The GitHub repository AffrizaWildanFauzan/datera-v2 contains a labelled image folder "datera-v2" with 30 categories: Albizia saponaria, Dendrobium leonis, Dracaena trifasciata, Echinodorus radican, Gymnocalycium, Hopea bilitonensis, Impatiens walleriana, Lagerstroemia speciosa, Ixora acuminata, Monstera adansonii, Nepenthes sumatrana, Alocasia Black Velvet, Nepenthes reinwardtiana, Ochna kirkii, Philodendron Lemon, Portulaca sp, Quassia amara, Reutealis trisperma, Rosa sp, Russelia equisetiformis, Syzygium myrtifolium, Tabernaemontana corymbosa, Anacampseros rufescens Sunrise, 3 apocynacaea, Areca catechu, Catharanthus roseus, Ceiba pentandra, Cuphea hyssopifolia, Cymbidium bicolor, Dendrobium Uthai White. Examples follow, each with its label.

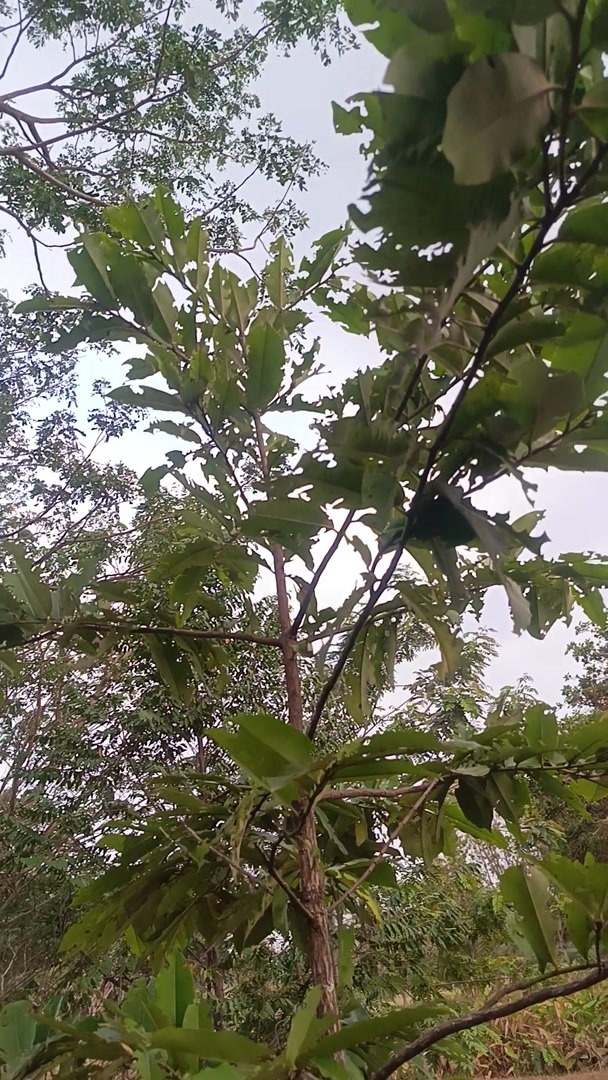
Label: Hopea bilitonensis

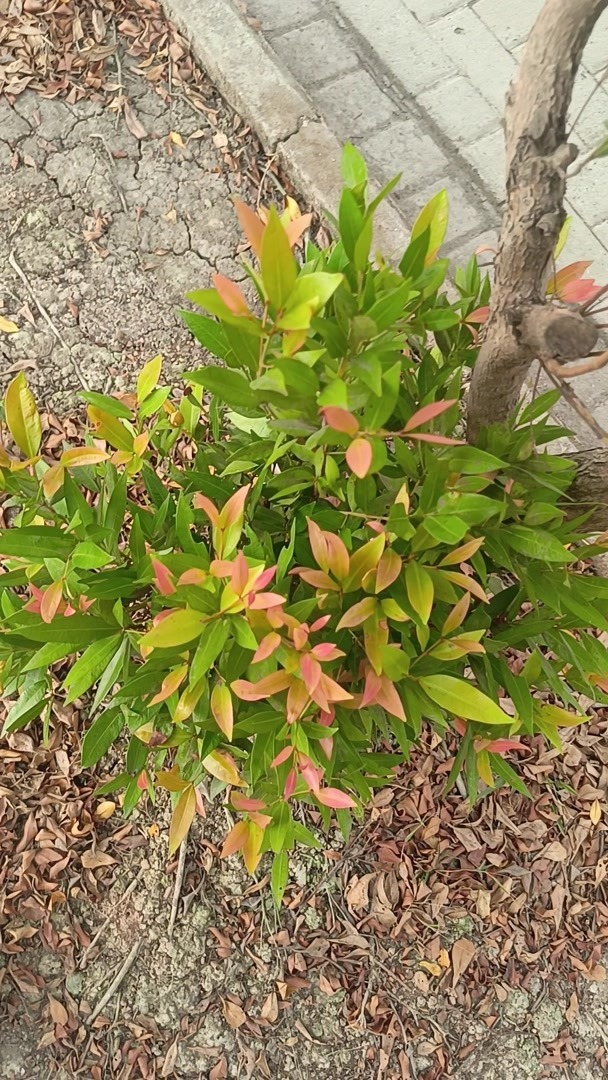
Label: Syzygium myrtifolium

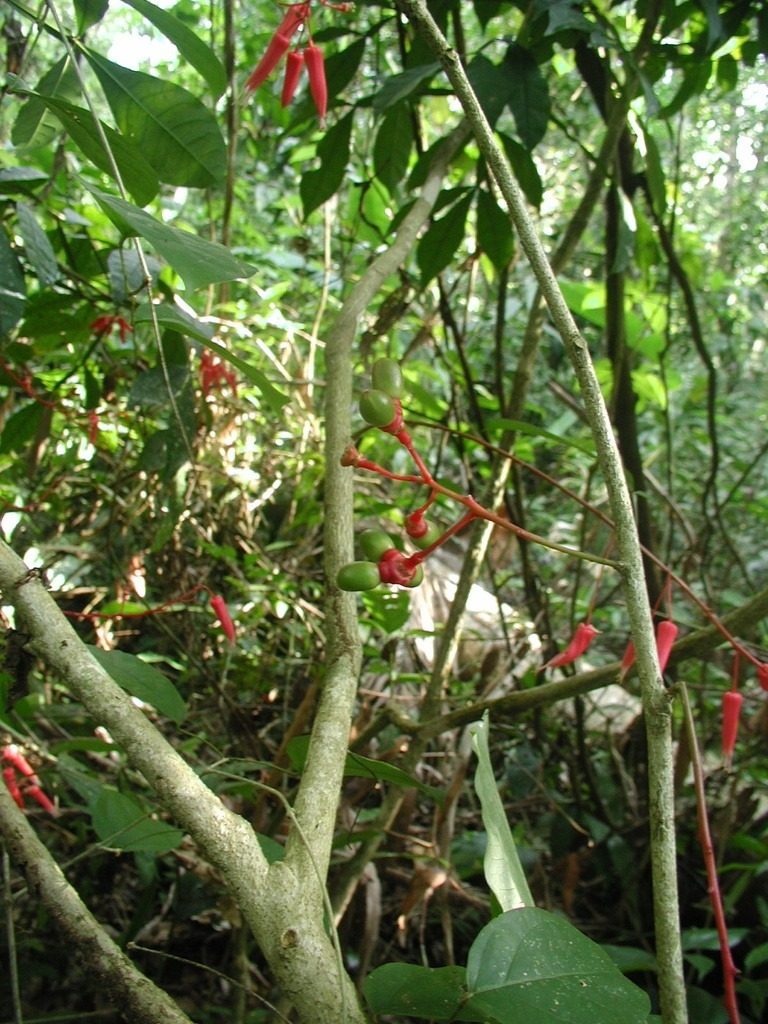
Label: Quassia amara

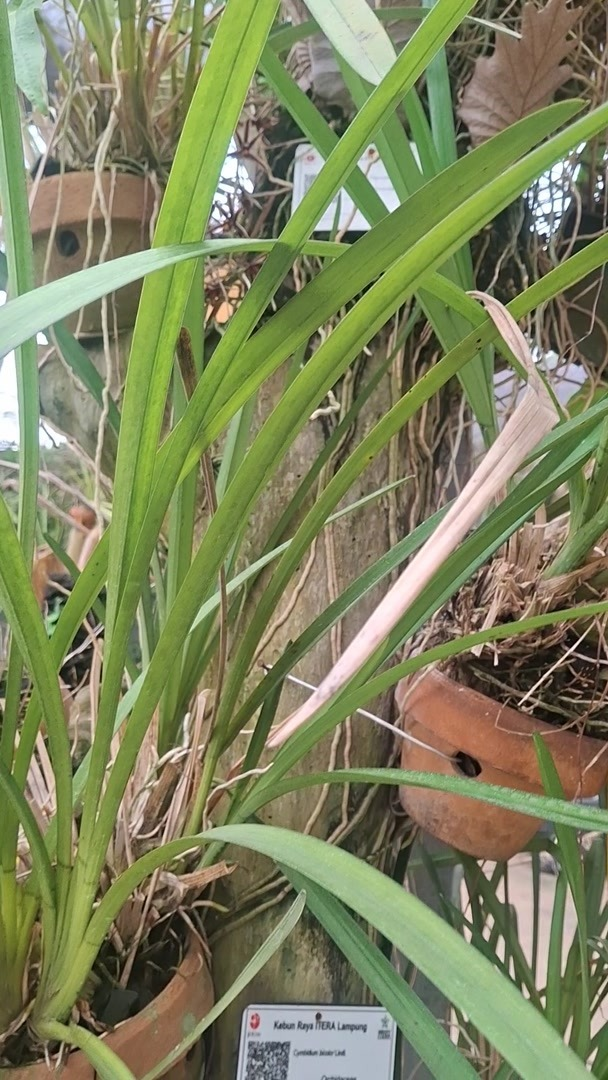
Label: Cymbidium bicolor

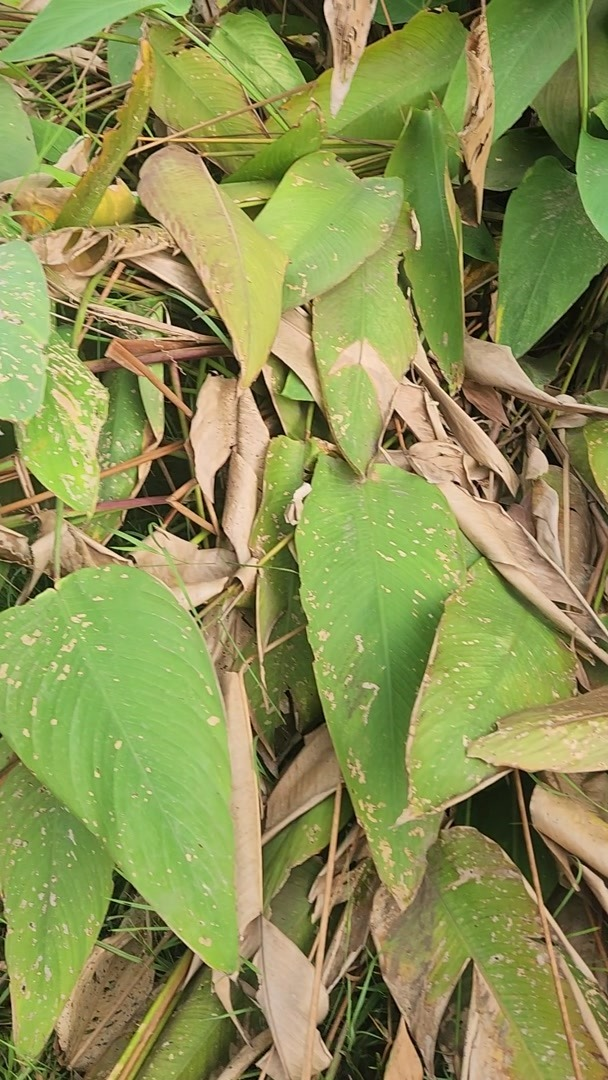
Label: Echinodorus radican

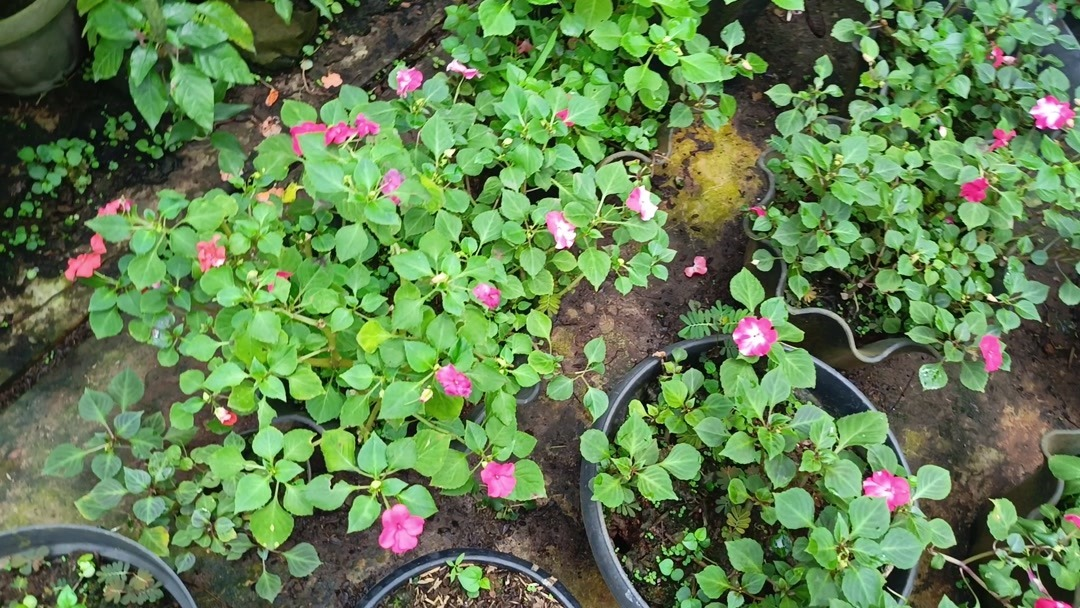
Label: Impatiens walleriana
